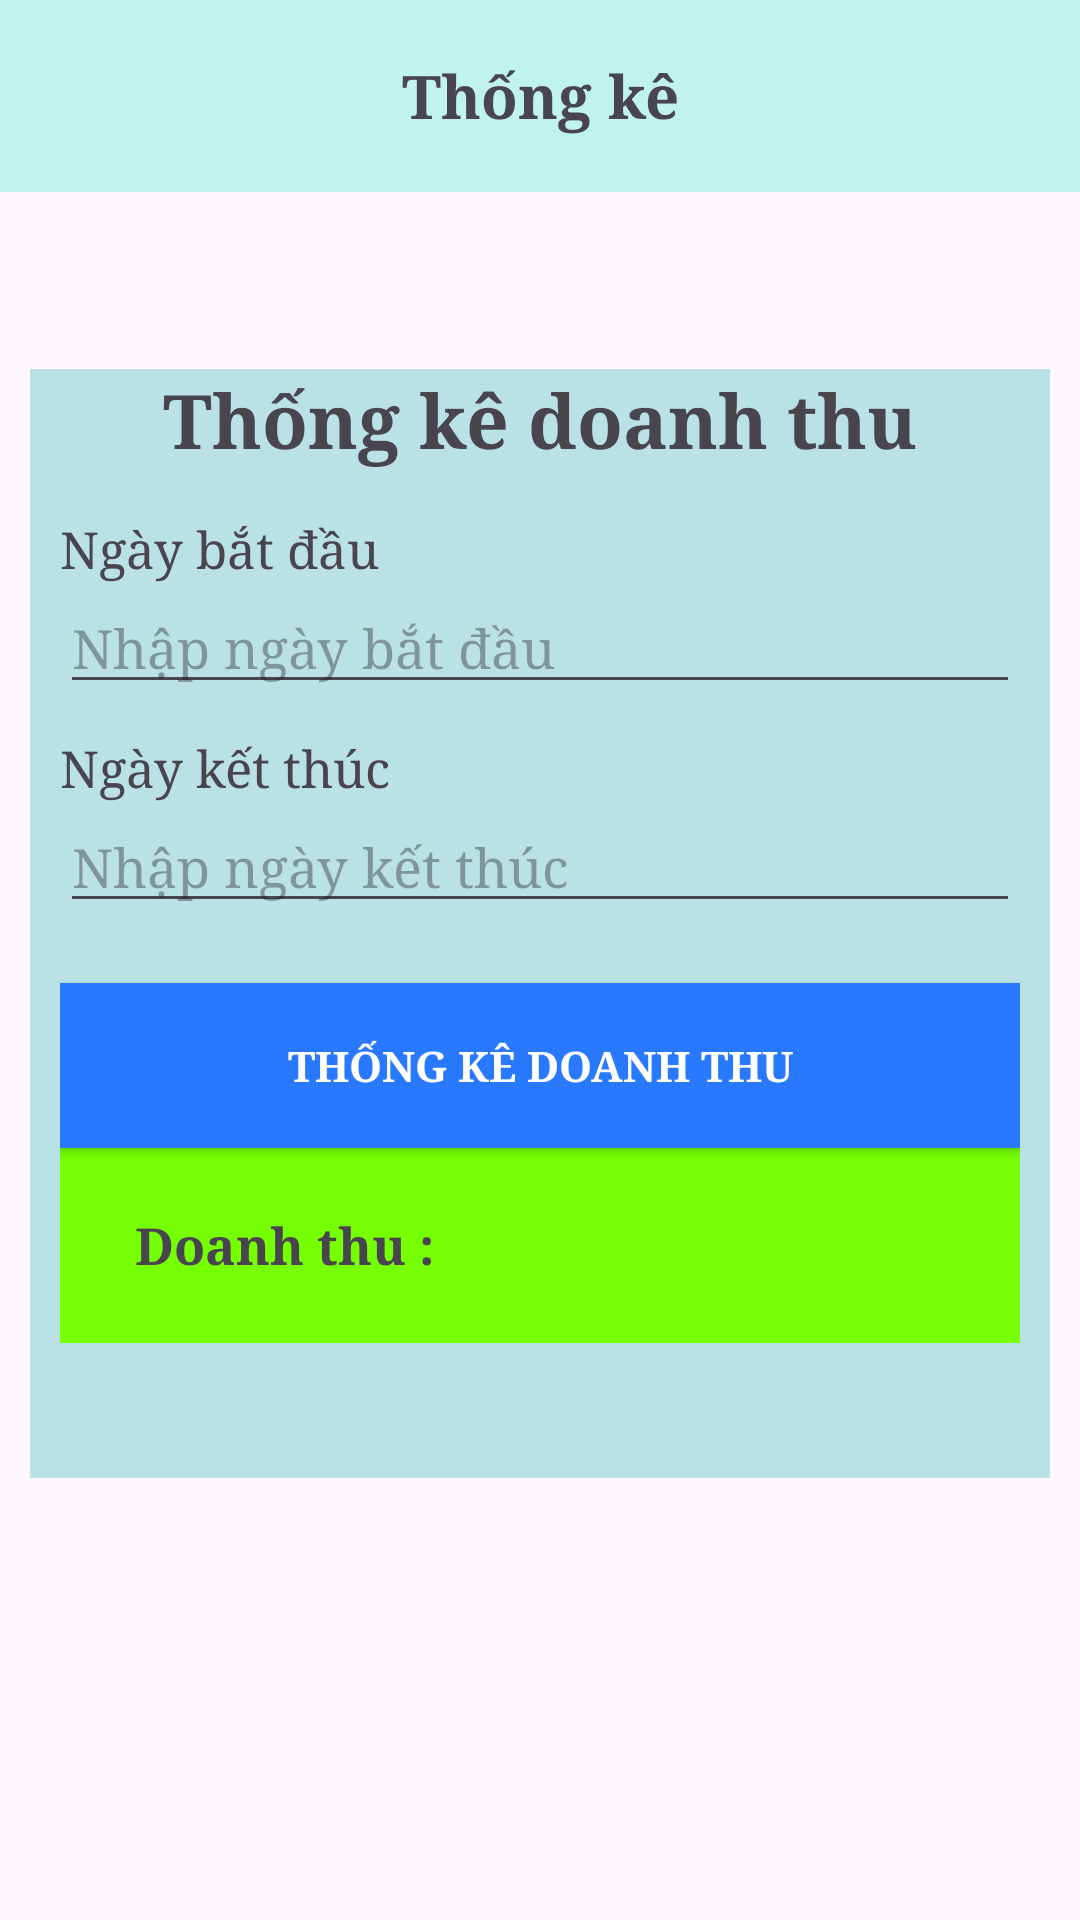

The Android layout XML behind this screen, and the referenced resources:
<!-- AndroidManifest.xml: application theme Theme.DuAn1HT -->
<!-- res/layout/thongkeadmin.xml -->
<?xml version="1.0" encoding="utf-8"?>
<RelativeLayout xmlns:android="http://schemas.android.com/apk/res/android"
    android:layout_width="match_parent"
    android:layout_height="match_parent"
    >



    <androidx.appcompat.widget.Toolbar
        android:layout_width="match_parent"
        android:layout_height="wrap_content"
        android:background="#C0F3ED"
        android:id="@+id/mytoolbar">

        <TextView
            android:layout_width="wrap_content"
            android:layout_height="wrap_content"
            android:layout_gravity="center_horizontal"
            android:fontFamily="serif"
            android:text="Thống kê"
            android:textSize="20dp"
            android:textStyle="bold" />
    </androidx.appcompat.widget.Toolbar>



    <LinearLayout
        android:layout_width="match_parent"
        android:layout_height="wrap_content"
        android:layout_marginStart="10dp"
        android:layout_marginTop="59dp"
        android:layout_marginEnd="10dp"
        android:background="#BAE2E6"
        android:orientation="vertical"
        android:paddingStart="10dp"
        android:paddingEnd="10dp"
        android:paddingBottom="45dp"
        android:layout_below="@id/mytoolbar">

        <TextView
            android:layout_width="wrap_content"
            android:layout_height="wrap_content"
            android:layout_gravity="center"
            android:fontFamily="serif"
            android:text="Thống kê doanh thu"
            android:textSize="25sp"
            android:textStyle="bold" />

        <TextView
            android:layout_width="wrap_content"
            android:layout_height="wrap_content"
            android:layout_marginTop="15dp"
            android:fontFamily="serif"
            android:text="Ngày bắt đầu"
            android:textSize="17sp" />

        <EditText
            android:id="@+id/edtNgayBatDau"
            android:layout_width="match_parent"
            android:layout_height="wrap_content"
            android:hint="Nhập ngày bắt đầu"

            android:fontFamily="serif"
            android:focusable="false"
            android:clickable="false"/>

        <TextView

            android:layout_width="wrap_content"
            android:layout_height="wrap_content"
            android:layout_marginTop="10dp"
            android:fontFamily="serif"
            android:text="Ngày kết thúc"
            android:textSize="17sp"
            />

        <EditText
            android:id="@+id/edtNgayKetThuc"
            android:layout_width="match_parent"
            android:layout_height="wrap_content"
            android:hint="Nhập ngày kết thúc"

            android:fontFamily="serif"
            android:focusable="false"
            android:clickable="false"/>

        <androidx.appcompat.widget.AppCompatButton
            android:id="@+id/btnDoanhThu"
            android:layout_width="match_parent"
            android:layout_height="wrap_content"
            android:layout_marginTop="20dp"
            android:background="#2979FF"
            android:text="Thống kê doanh thu"
            android:fontFamily="serif"
            android:textColor="@color/white"
            android:textStyle="bold"
            android:padding="18dp"/>

        <LinearLayout
            android:layout_width="match_parent"
            android:layout_height="65dp"
            android:background="#76FF03"
            android:orientation="horizontal"
            android:gravity="center_vertical"
            android:padding="15dp"
            >


            <TextView
                android:layout_width="wrap_content"
                android:layout_height="wrap_content"
                android:fontFamily="serif"
                android:text="Doanh thu : "
                android:textSize="17sp"
                android:layout_marginStart="10dp"
                android:textStyle="bold"/>

            <TextView
                android:id="@+id/txtKetQua"
                android:layout_width="wrap_content"
                android:layout_height="wrap_content"
                android:fontFamily="serif"
                android:layout_marginStart="10dp"
                android:textSize="17sp"
                />


        </LinearLayout>

    </LinearLayout>

    <LinearLayout
        android:layout_width="match_parent"
        android:layout_height="wrap_content"
        android:layout_below="@id/mytoolbar"
        android:gravity="center"
        android:elevation="10dp"
        >


    </LinearLayout>



</RelativeLayout>
<!-- resources referenced by this layout -->
<resources>
  <style name="Theme.DuAn1HT" parent="Base.Theme.DuAn1HT" />
  <style name="Base.Theme.DuAn1HT" parent="Theme.Material3.DayNight.NoActionBar">
          
          
      </style>
  <!-- not gathered from this repository: default colours our renderer supplied (Android Studio template values) -->
  <color name="white">#FFFFFFFF</color>
</resources>
